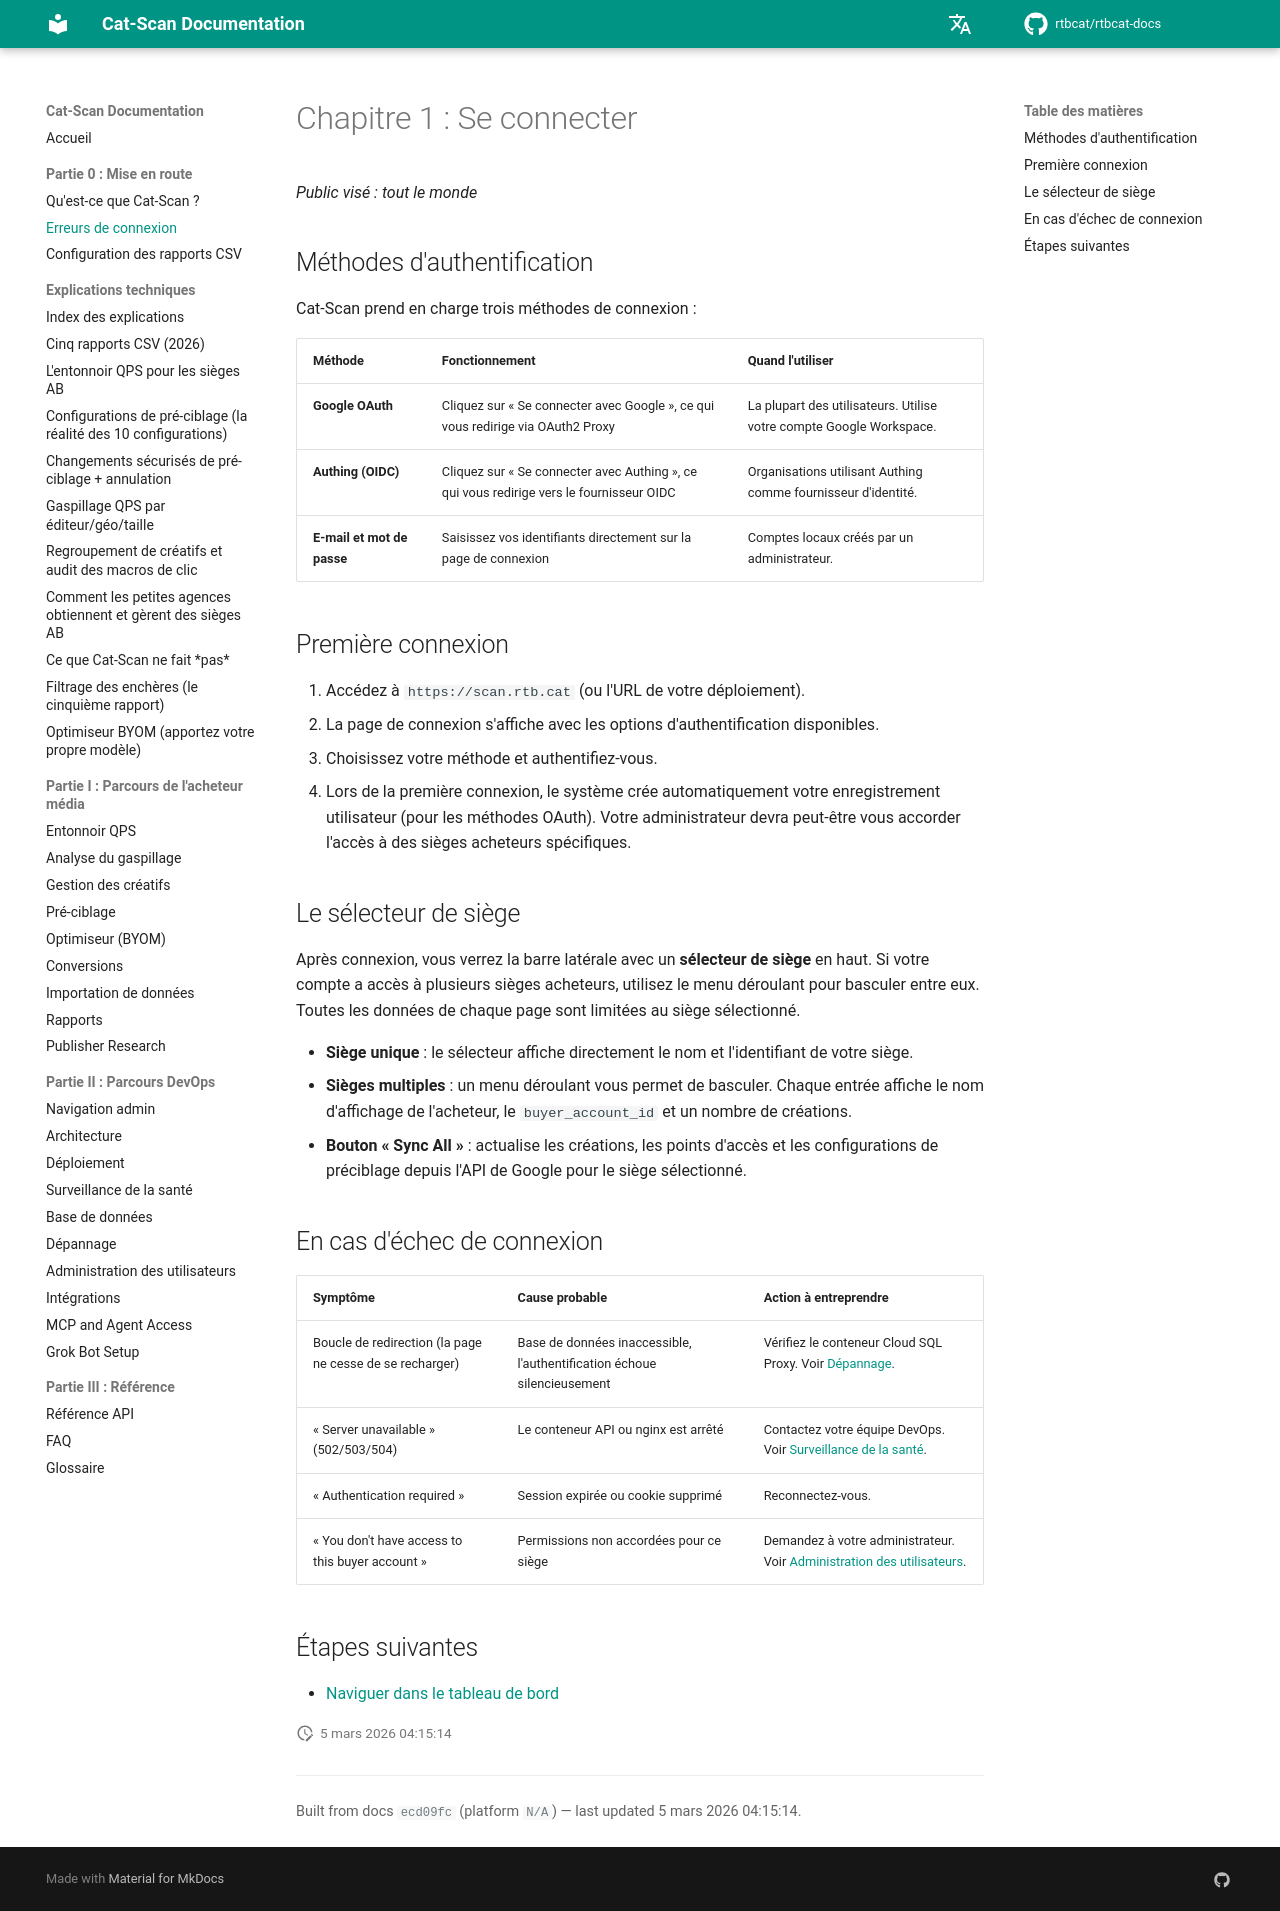

repository: rtbcat/rtbcat-docs · page: fr/01-logging-in/index.html · generator: mkdocs

# Chapitre 1 : Se connecter

*Public visé : tout le monde*

## Méthodes d'authentification

Cat-Scan prend en charge trois méthodes de connexion :

| Méthode | Fonctionnement | Quand l'utiliser |
|---------|----------------|------------------|
| **Google OAuth** | Cliquez sur « Se connecter avec Google », ce qui vous redirige via OAuth2 Proxy | La plupart des utilisateurs. Utilise votre compte Google Workspace. |
| **Authing (OIDC)** | Cliquez sur « Se connecter avec Authing », ce qui vous redirige vers le fournisseur OIDC | Organisations utilisant Authing comme fournisseur d'identité. |
| **E-mail et mot de passe** | Saisissez vos identifiants directement sur la page de connexion | Comptes locaux créés par un administrateur. |

## Première connexion

1. Accédez à `https://scan.rtb.cat` (ou l'URL de votre déploiement).
2. La page de connexion s'affiche avec les options d'authentification disponibles.
3. Choisissez votre méthode et authentifiez-vous.
4. Lors de la première connexion, le système crée automatiquement votre
   enregistrement utilisateur (pour les méthodes OAuth). Votre administrateur
   devra peut-être vous accorder l'accès à des sièges acheteurs spécifiques.

## Le sélecteur de siège

Après connexion, vous verrez la barre latérale avec un **sélecteur de siège**
en haut. Si votre compte a accès à plusieurs sièges acheteurs, utilisez le
menu déroulant pour basculer entre eux. Toutes les données de chaque page sont
limitées au siège sélectionné.

- **Siège unique** : le sélecteur affiche directement le nom et l'identifiant
  de votre siège.
- **Sièges multiples** : un menu déroulant vous permet de basculer. Chaque
  entrée affiche le nom d'affichage de l'acheteur, le `buyer_account_id` et un
  nombre de créations.
- **Bouton « Sync All »** : actualise les créations, les points d'accès et les
  configurations de préciblage depuis l'API de Google pour le siège sélectionné.

## En cas d'échec de connexion

| Symptôme | Cause probable | Action à entreprendre |
|----------|----------------|----------------------|
| Boucle de redirection (la page ne cesse de se recharger) | Base de données inaccessible, l'authentification échoue silencieusement | Vérifiez le conteneur Cloud SQL Proxy. Voir [Dépannage](15-troubleshooting.md). |
| « Server unavailable » (502/503/504) | Le conteneur API ou nginx est arrêté | Contactez votre équipe DevOps. Voir [Surveillance de la santé](13-health-monitoring.md). |
| « Authentication required » | Session expirée ou cookie supprimé | Reconnectez-vous. |
| « You don't have access to this buyer account » | Permissions non accordées pour ce siège | Demandez à votre administrateur. Voir [Administration des utilisateurs](16-user-admin.md). |

## Étapes suivantes

- [Naviguer dans le tableau de bord](02-navigating-the-dashboard.md)
